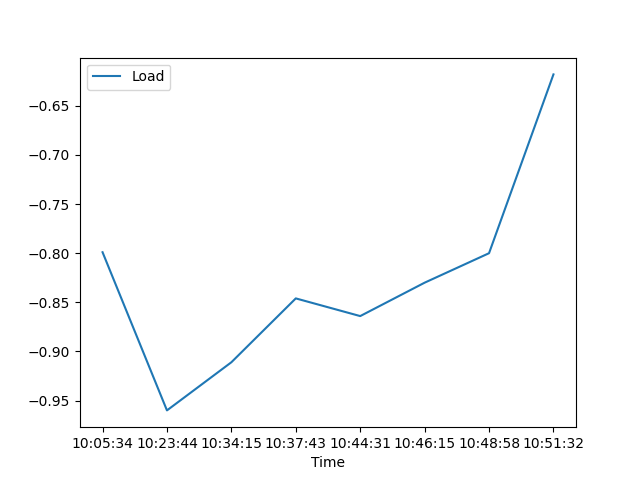

The table this chart was drawn from, first rows:
, Date, Time, Load
0, 16/07/21, 10:05:34, -0.799
1, 16/07/21, 10:23:44, -0.96
2, 16/07/21, 10:34:15, -0.911
3, 16/07/21, 10:37:43, -0.846
4, 16/07/21, 10:44:31, -0.864
5, 16/07/21, 10:46:15, -0.83
6, 16/07/21, 10:48:58, -0.8
7, 16/07/21, 10:51:32, -0.618
